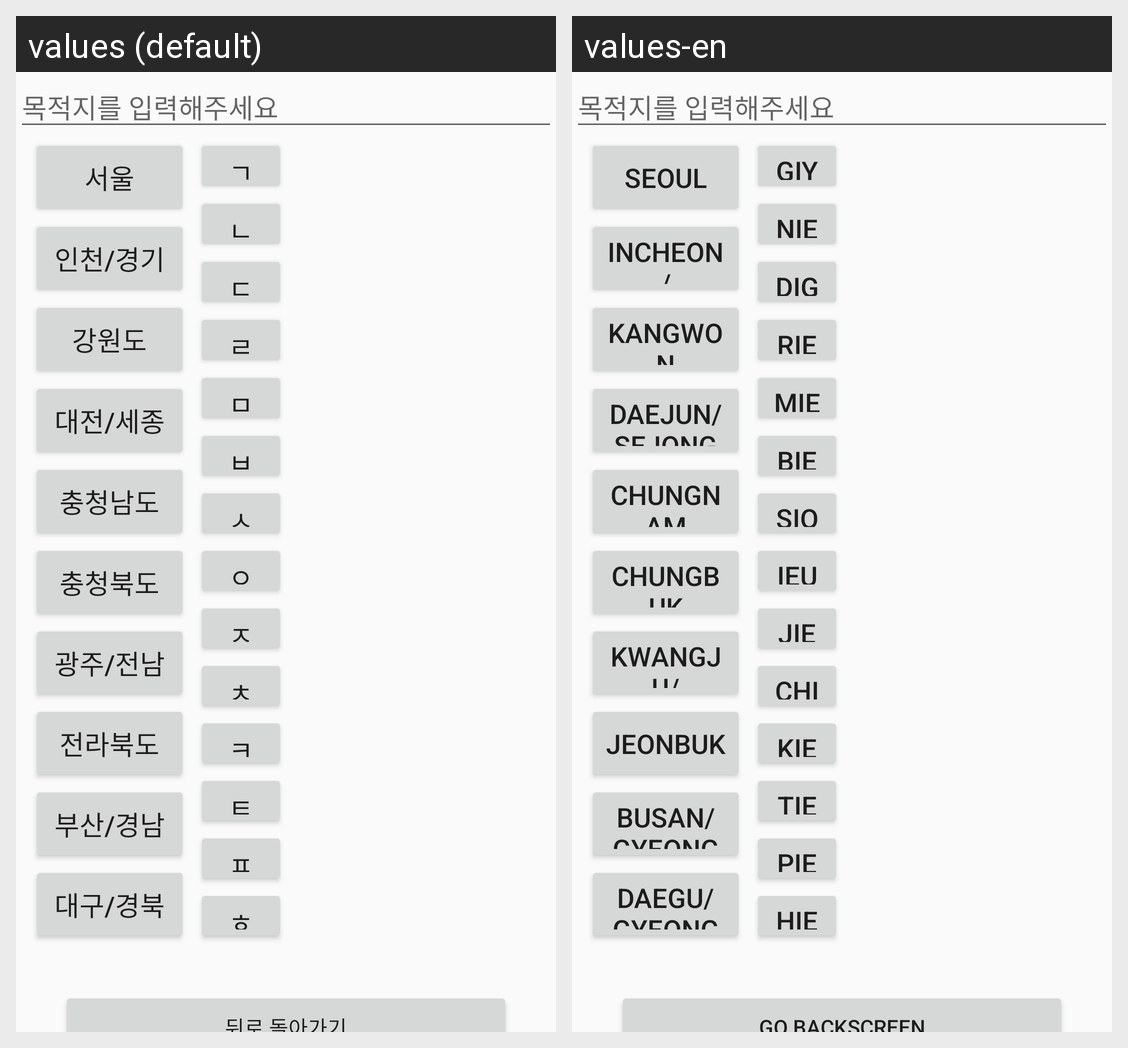

For this localized Android screen grid, give each drawn string resource with its value in every locale shown.
Android screen res/layout/activity_kiosk_r_bus_selectdestination.xml rendered under 2 locales, left to right: values (default), values-en. Device: Nexus 5 (rendered at 1080×1920; each locale shown at half size, 540×960, under a caption strip naming it); theme Theme.Kiosk.
Strings drawn on this screen, with the default value and each locale's value (text and hints the layout hard-codes, and strings that could not be matched under every locale, appear in the picture but are not listed):

seoul
  values: 서울
  values-en: Seoul

incheon
  values: 인천/경기
  values-en: Incheon/Gyeongi

kangwon
  values: 강원도
  values-en: Kangwon

dajun
  values: 대전/세종
  values-en: Daejun/Sejong

chungnam
  values: 충청남도
  values-en: Chungnam

chungbuk
  values: 충청북도
  values-en: Chungbuk

kwangju
  values: 광주/전남
  values-en: Kwangju/Jeonnam

jeonbuk
  values: 전라북도
  values-en: Jeonbuk

busan
  values: 부산/경남
  values-en: Busan/Gyeongnam

dague
  values: 대구/경북
  values-en: Daegu/Gyeongbuk

giyeok
  values: ㄱ
  values-en: Giyeok

nieun
  values: ㄴ
  values-en: Nieun

diguet
  values: ㄷ
  values-en: Digeut

rieul
  values: ㄹ
  values-en: Rieul

mieum
  values: ㅁ
  values-en: Mieum

bieup
  values: ㅂ
  values-en: Bieup

siot
  values: ㅅ
  values-en: Siot

ieung
  values: ㅇ
  values-en: Ieung

jieut
  values: ㅈ
  values-en: Jieut

chieut
  values: ㅊ
  values-en: Chieut

kieuk
  values: ㅋ
  values-en: Kieuk

tieut
  values: ㅌ
  values-en: Tieut

pieup
  values: ㅍ
  values-en: Pieup

hieut
  values: ㅎ
  values-en: Hieut
